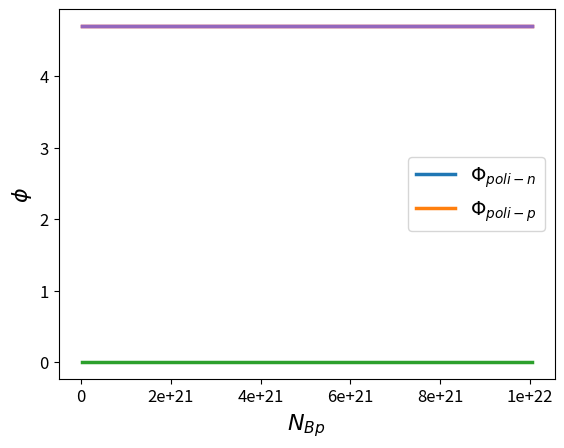
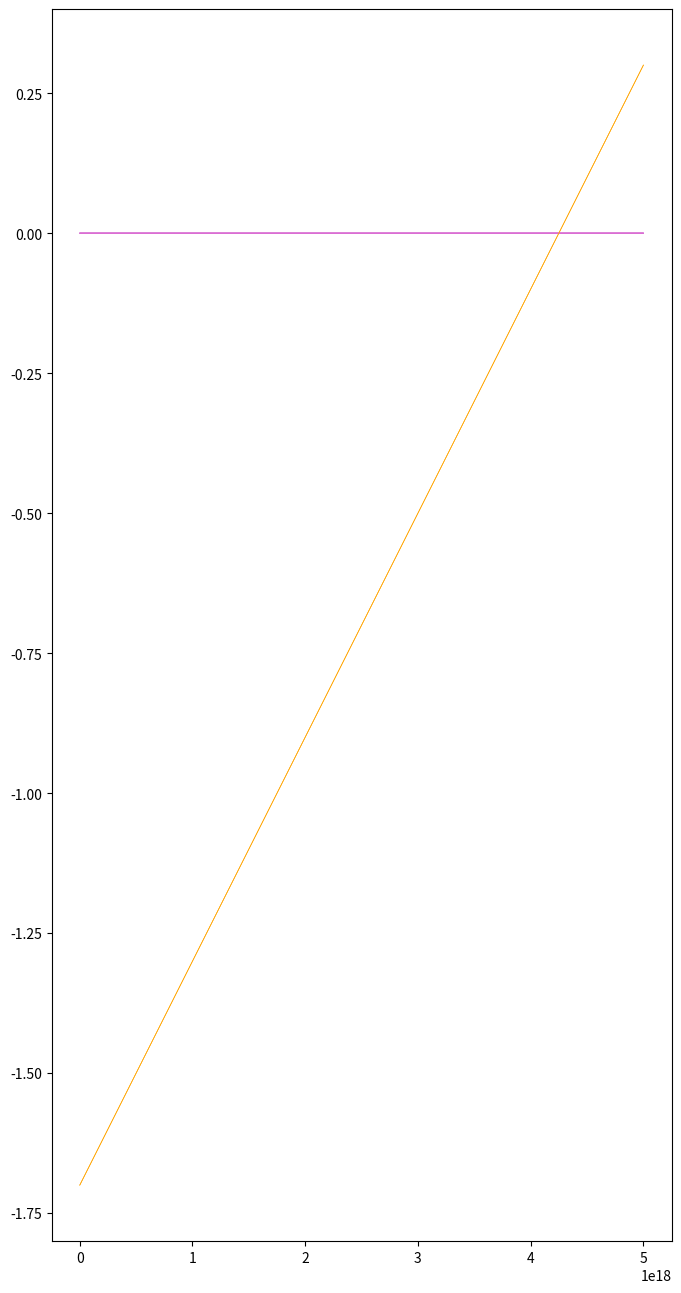
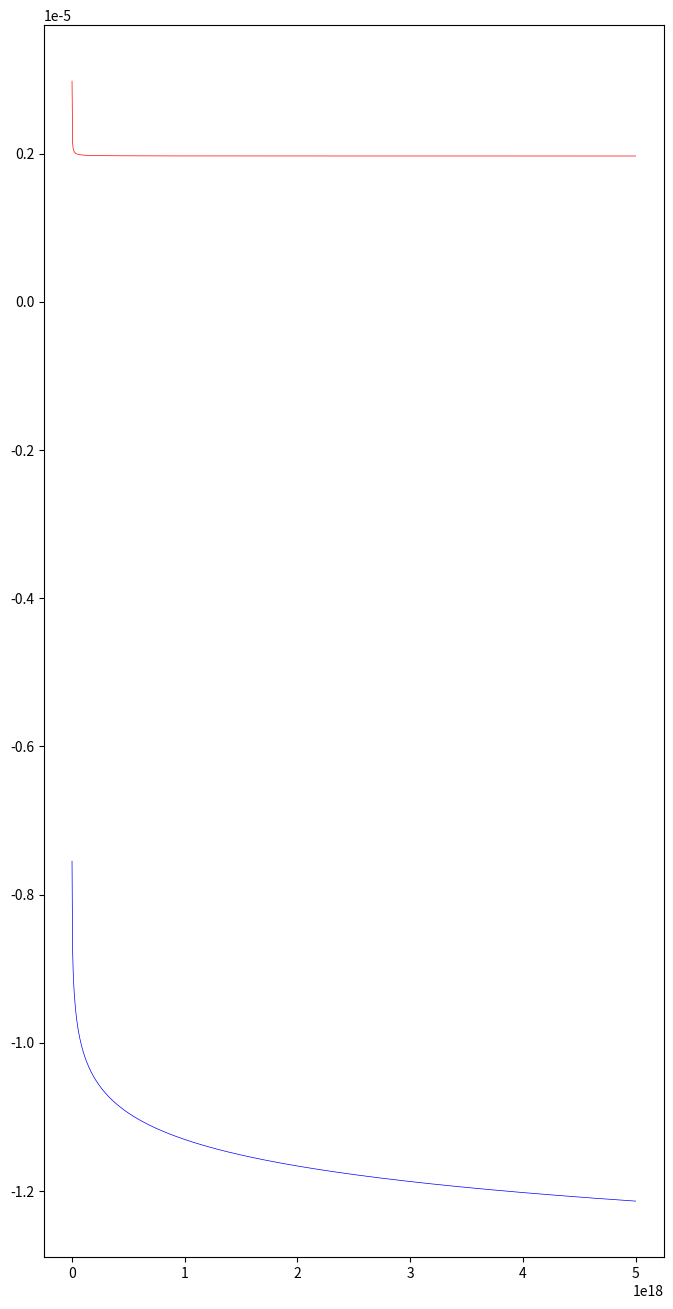

Reproduce these figures in Python, in order.
# -*- coding: utf-8 -*-
"""reporte.ipynb

Automatically generated by Colaboratory.

Original file is located at
    https://colab.research.google.com/<link-removed>

### Voltaje Umbral(threshold) para una estructura
#### **Polisilicio-Óxido-Semiconductor**

### **Librerías**
"""

import numpy as np

"""### **Constantes**"""

# Constante de Boltzman
k = 8.62e-10

# Carga del electrón
q = 1.6e-19

# Permitividad eléctrca del vacío
E_o = 8.86e-1

# Constante dieléctrica del sílicio
k_si = 11.7

# Temperatura
T = 300

# Carga fija + carga superficial, en la interfaz SiO2 - Si Q=Q_fc + Q_ss
Q = 5e10

# Concentración del Sustrato
N_B = np.linspace(1e14, 5e18 + 5e14, 1000)


# Grosor del SiO2(um); 1nm - 50nm
X_o = np.linspace(0.001, 0.05 + 0.005, 1000)

# Constante dieléctrica del óxido
K_o = np.linspace(4, 20 + 1, 1000)

# Ancho de banda prohibida del Silicio
Delta_E_G = 1.1

# Dopaje del polisilicio
N_Bp = np.linspace(1e19, 1e22 + 5e19, 1000)

# Función trabajo del Metal
Phi_m = np.linspace(3,5, 1000)

"""### **Funciones**"""

# Potencial de Fermi del sustrato

Phi_f = k*T*np.log(N_B / 1.45e10)

# Capacidad del dieléctrico

C_o = (K_o*E_o/X_o)*1e4

# Función trabajo del Silicio tipo-p

Phi_sip = (4.15 + Delta_E_G/2) + Phi_f

# }función trabajo del Silicio tipo-n

Phi_sin = (4.15 + Delta_E_G/2) - Phi_f

# Potencial de Fermi poli-silicio

Phi_fpoli = k*T*np.log(N_Bp / 1.45e10)

Phi_poli_n = (4.15 + Delta_E_G/2) - Phi_fpoli

Phi_poli_p = (4.15 + Delta_E_G/2) + Phi_fpoli

"""### **Gráficas**"""

import matplotlib.pyplot as plt
import matplotlib.ticker as ticker


plt.plot(N_B, Phi_sip, label='Phi_sip', linewidth=2.5)
plt.plot(N_B, Phi_sin, label='Phi_sin', linewidth=2.5)

greek_letters = [r'$\alpha$', r'$\beta$', r'$\gamma$', r'$\delta$', r'$\epsilon$', r'$\zeta$', r'$\eta$', r'$\theta$', r'$\iota$', r'$\kappa$']

plt.gca().xaxis.set_major_formatter(ticker.ScalarFormatter())
plt.gca().xaxis.set_minor_formatter(ticker.ScalarFormatter())
plt.gca().xaxis.set_major_formatter(ticker.FuncFormatter(lambda x, _: '{:g}'.format(x)))
plt.gca().xaxis.set_minor_formatter(ticker.FuncFormatter(lambda x, _: '{:g}'.format(x)))

plt.ylabel(r'$\phi$', size=16)
plt.xlabel(r'$N_{B}$', size=16)
plt.xticks(size=12)
plt.yticks(size=12)
legend_labels = [r'$\Phi_{sip}$', r'$\Phi_{sin}$']
plt.legend(legend_labels, loc='center right', fontsize=14)
plt.show()

plt.plot(N_Bp, Phi_fpoli, label='Phi_fpoli', linewidth=2.5)
greek_letters = [r'$\alpha$', r'$\beta$', r'$\gamma$', r'$\delta$', r'$\epsilon$', r'$\zeta$', r'$\eta$', r'$\theta$', r'$\iota$', r'$\kappa$']

plt.gca().xaxis.set_major_formatter(ticker.ScalarFormatter())
plt.gca().xaxis.set_minor_formatter(ticker.ScalarFormatter())
plt.gca().xaxis.set_major_formatter(ticker.FuncFormatter(lambda x, _: '{:g}'.format(x)))
plt.gca().xaxis.set_minor_formatter(ticker.FuncFormatter(lambda x, _: '{:g}'.format(x)))

plt.ylabel(r'$\phi_{fpoli}$', size=16)
plt.xlabel(r'$N_{B}$', size=16)
plt.xticks(size=12)
plt.yticks(size=12)
legend_labels = [r'$\Phi_{fpoli}$', r'$\Phi_{fpoli}$']
plt.legend(legend_labels, loc='center right', fontsize=14)
plt.show()

plt.plot(N_Bp, Phi_poli_n, label='Phi_poli_n', linewidth=2.5)
plt.plot(N_Bp, Phi_poli_p, label='Phi_poli_p', linewidth=2.5)

greek_letters = [r'$\alpha$', r'$\beta$', r'$\gamma$', r'$\delta$', r'$\epsilon$', r'$\zeta$', r'$\eta$', r'$\theta$', r'$\iota$', r'$\kappa$']

plt.gca().xaxis.set_major_formatter(ticker.ScalarFormatter())
plt.gca().xaxis.set_minor_formatter(ticker.ScalarFormatter())
plt.gca().xaxis.set_major_formatter(ticker.FuncFormatter(lambda x, _: '{:g}'.format(x)))
plt.gca().xaxis.set_minor_formatter(ticker.FuncFormatter(lambda x, _: '{:g}'.format(x)))

plt.ylabel(r'$\phi$', size=16)
plt.xlabel(r'$N_{Bp}$', size=16)
plt.xticks(size=12)
plt.yticks(size=12)
legend_labels = [r'$\Phi_{poli-n}$', r'$\Phi_{poli-p}$']
plt.legend(legend_labels, loc='center right', fontsize=14)
plt.show()

"""### **Diferencia entre las funciones de trabajo**"""

# Poli tipo-n-Sustrato tipo-p

Phi_poli_n_sip = Phi_poli_n - Phi_sip

# Poli tipo-p-Sustrato tipo-p

Phi_poli_p_sip = Phi_poli_p - Phi_sip

Phi_M_sip = Phi_m - Phi_sip

"""### **Voltaje de Banda Plana**"""

V_FB_polin_Sip = Phi_poli_n_sip - (Q*q/C_o)

V_FB_polip_Sip = Phi_poli_p_sip - (Q*q/C_o)

V_FBM_sip = Phi_M_sip - (Q*q/C_o)

"""### **Substrato N canal p**"""

Phi_polin_Sin = Phi_poli_n - Phi_sin

Phi_polip_Sin = Phi_poli_p - Phi_sin

Phi_M_Sin = Phi_m - Phi_sin


V_FB_polin_Sin = Phi_polin_Sin - (Q*q/C_o)


V_FB_polip_Sin = Phi_polip_Sin - (Q*q/C_o)

V_FBM_Sin = Phi_M_Sin - (Q*q/C_o)

"""### **Gráficas**"""

plt.figure(figsize=(8, 16))  # Ancho x Alto


plt.plot(N_B, V_FB_polip_Sip, label='V_FB_polip_Sip', linewidth=0.5, color='red')
plt.plot(N_B, V_FB_polin_Sip, label='V_FB_polin_Sip', linewidth=0.5, color='Blue')
plt.plot(N_B, V_FBM_sip, label='V_FBM_sip', linewidth=0.5, color='orange')
plt.plot(N_B, V_FB_polip_Sin, label='V_FB_polip_Sin', linewidth=0.5, color='magenta')
plt.plot(N_B, V_FB_polin_Sin, label='V_FB_polip_Sin', linewidth=0.5, color='pink')
plt.plot(N_B, V_FBM_Sin, label='V_FBM_sip', linewidth=0.5, color='orange')
plt.show()

plt.figure(figsize=(8, 16))  # Ancho x Alto


plt.plot(N_B, V_FB_polip_Sip, label='V_FB_polip_Sip', linewidth=0.5, color='red')

plt.plot(N_B, V_FB_polin_Sip, label='V_FB_polin_Sip', linewidth=0.5, color='Blue')

#plt.plot(N_B, V_FBM_sip, label='V_FB_polip_Sin', linewidth=0.5, color='magenta')

plt.show()

"""### **Carga por unidad de área**

### Substrato tipo P(canal N)
### Aceptores carga negativa
"""

Q_Bp = -np.sqrt(2*q*k_si*E_o*N_B) * np.sqrt(2*Phi_f)

"""### Substrato tipo N(canal P)
### Donores, carga positiva
"""

Q_B = np.sqrt(2*q*k_si*E_o*N_B) * np.sqrt(2*Phi_f)

"""EL voltaje total que hace falta aplicar al semiconductor para alcanzar la condición de inversión n fuerte es igual a 2Fif,(dos veces el nivel de fermi) + el voltaje que cae en la zona de empobrecimiento, que seá la carga total de empobrecimiento entre la capacitancia del dieléctrico

### **Voltaje de Threshold subs P, CANAL N QB<0, Fif>0:**
"""

#
VTpolin_Sip = V_FB_polin_Sip - (Q_Bp/C_o) + 2*Phi_f

#
VTpolip_Sip = V_FB_polip_Sip - (Q_Bp/C_o) + 2*Phi_f

#
VTM_Sip = V_FBM_sip - (Q_Bp/C_o) + 2*Phi_f

"""### **Voltaje umbral sub N canal P, Qb>0 Fif>0**"""

#
VTpolin_Sin = V_FB_polin_Sin - (Q_Bp/C_o) - 2*Phi_f

#
VTpolip_Sin = V_FB_polip_Sin - (Q_Bp/C_o) - 2*Phi_f

#
VTM_Sin = V_FBM_Sin - (Q_Bp/C_o) - 2*Phi_f

